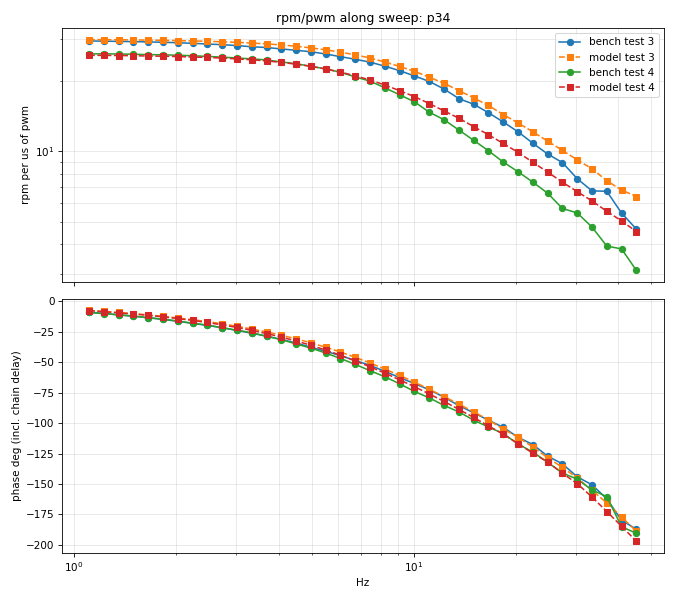

Values plotted in this chart, from the file beside it:
test, f_hz, bench_gain_rpm_per_us, bench_phase_deg, bench_rpm_pp, bench_rpm_mean, model_gain, model_phase_deg, model_rpm_pp, model_rpm_mean
3, 1.106, 29.57, -8.838, 11834, 9638, 29.97, -7.407, 11998, 9773
3, 1.222, 29.5, -9.915, 11763, 9618, 29.94, -8.158, 11939, 9759
3, 1.351, 29.43, -11.04, 11735, 9614, 29.91, -9.033, 11927, 9762
3, 1.494, 29.37, -12.23, 11755, 9597, 29.86, -10.05, 11950, 9757
3, 1.651, 29.29, -13.43, 11703, 9659, 29.81, -11.07, 11912, 9826
3, 1.825, 29.17, -14.82, 11679, 9596, 29.75, -12.26, 11907, 9761
3, 2.018, 29.06, -16.33, 11632, 9587, 29.67, -13.59, 11877, 9750
3, 2.231, 28.88, -18.08, 11535, 9629, 29.57, -15.02, 11811, 9786
3, 2.466, 28.68, -19.72, 11468, 9582, 29.46, -16.6, 11778, 9727
3, 2.727, 28.5, -21.66, 11394, 9602, 29.32, -18.37, 11722, 9720
3, 3.014, 28.26, -23.85, 11292, 9653, 29.15, -20.4, 11650, 9750
3, 3.332, 27.92, -26.12, 11167, 9644, 28.96, -22.62, 11583, 9721
3, 3.684, 27.72, -28.55, 11089, 9674, 28.72, -25.05, 11490, 9716
3, 4.073, 27.33, -31.21, 10935, 9678, 28.43, -27.78, 11373, 9704
3, 4.502, 26.97, -34.13, 10787, 9669, 28.06, -30.77, 11223, 9672
3, 4.978, 26.59, -37.72, 10641, 9690, 27.61, -34.01, 11047, 9672
3, 5.503, 26, -40.95, 10405, 9713, 27.1, -37.67, 10844, 9655
3, 6.083, 25.33, -44.63, 10126, 9687, 26.49, -41.58, 10589, 9633
3, 6.725, 24.69, -48.46, 9871, 9685, 25.79, -45.96, 10310, 9603
3, 7.435, 23.99, -52.58, 9599, 9680, 24.98, -50.56, 9997, 9573
3, 8.219, 23.08, -57.38, 9239, 9691, 24.04, -55.56, 9627, 9555
3, 9.086, 22.06, -62.64, 8837, 9640, 23, -60.84, 9211, 9537
3, 10.04, 20.96, -67.44, 8375, 9696, 21.94, -66.17, 8765, 9501
3, 11.11, 19.85, -72.6, 7910, 9705, 20.69, -72.22, 8244, 9480
3, 12.28, 18.43, -78.62, 7366, 9658, 19.48, -78.13, 7786, 9444
3, 13.57, 16.77, -85.63, 6707, 9686, 18.16, -84.42, 7266, 9437
3, 15, 15.87, -91.44, 6350, 9656, 16.89, -90.67, 6758, 9402
3, 16.59, 14.6, -97.57, 5835, 9633, 15.67, -97.39, 6265, 9388
3, 18.34, 13.33, -103.4, 5345, 9724, 14.34, -104.9, 5754, 9361
3, 20.27, 12.1, -111.6, 4859, 9602, 13.2, -111.5, 5300, 9338
3, 22.41, 10.82, -117.5, 4338, 9600, 12.11, -119.6, 4845, 9305
3, 24.78, 9.731, -127.1, 3905, 9606, 11.04, -128.3, 4432, 9311
3, 27.39, 8.944, -133.4, 3578, 9532, 10.08, -136.4, 4033, 9342
3, 30.28, 7.633, -144.1, 3043, 9603, 9.191, -145, 3664, 9313
3, 33.48, 6.771, -150.6, 2677, 9625, 8.418, -155.2, 3321, 9296
3, 37.01, 6.746, -162.2, 2735, 9556, 7.481, -165.5, 3033, 9192
3, 40.91, 5.441, -179.8, 2179, 9641, 6.827, -177, 2734, 9218
3, 45.23, 4.651, 172.8, 1876, 9723, 6.406, 171.2, 2572, 9312
4, 1.106, 26.04, -9.105, 20852, 14576, 25.67, -7.579, 20561, 14545
4, 1.222, 26.05, -10.07, 20774, 14576, 25.66, -8.498, 20462, 14522
4, 1.351, 26.01, -10.98, 20743, 14590, 25.62, -9.45, 20433, 14524
4, 1.494, 25.95, -12, 20773, 14594, 25.57, -10.32, 20471, 14507
4, 1.651, 25.84, -13.32, 20651, 14739, 25.49, -11.45, 20370, 14623
4, 1.825, 25.81, -14.61, 20658, 14664, 25.45, -12.68, 20367, 14506
4, 2.018, 25.68, -16.04, 20568, 14657, 25.37, -14.07, 20313, 14475
4, 2.231, 25.56, -17.88, 20419, 14759, 25.24, -15.59, 20163, 14532
4, 2.466, 25.4, -19.43, 20312, 14662, 25.14, -17.32, 20102, 14420
4, 2.727, 25.21, -21.54, 20158, 14684, 24.98, -19.29, 19977, 14394
4, 3.014, 25.01, -23.65, 19983, 14758, 24.78, -21.36, 19801, 14432
4, 3.332, 24.78, -25.71, 19812, 14704, 24.57, -23.76, 19642, 14364
4, 3.684, 24.54, -28.58, 19634, 14749, 24.29, -26.43, 19441, 14332
4, 4.073, 24.04, -31.41, 19243, 14710, 23.95, -29.3, 19171, 14289
4, 4.502, 23.63, -34.94, 18902, 14698, 23.53, -32.49, 18828, 14203
4, 4.978, 23.05, -38.34, 18423, 14716, 23.04, -36.04, 18415, 14179
4, 5.503, 22.45, -42.42, 17962, 14781, 22.44, -39.98, 17954, 14119
4, 6.083, 21.73, -46.91, 17370, 14767, 21.76, -44.19, 17395, 14053
4, 6.725, 20.76, -51.71, 16611, 14800, 20.99, -48.88, 16793, 13976
4, 7.435, 19.91, -56.95, 15928, 14782, 20.14, -53.75, 16109, 13901
4, 8.219, 18.64, -61.88, 14920, 14763, 19.17, -58.87, 15338, 13840
4, 9.086, 17.41, -67.72, 13939, 14769, 18.13, -64.45, 14513, 13821
... 16 more rows
